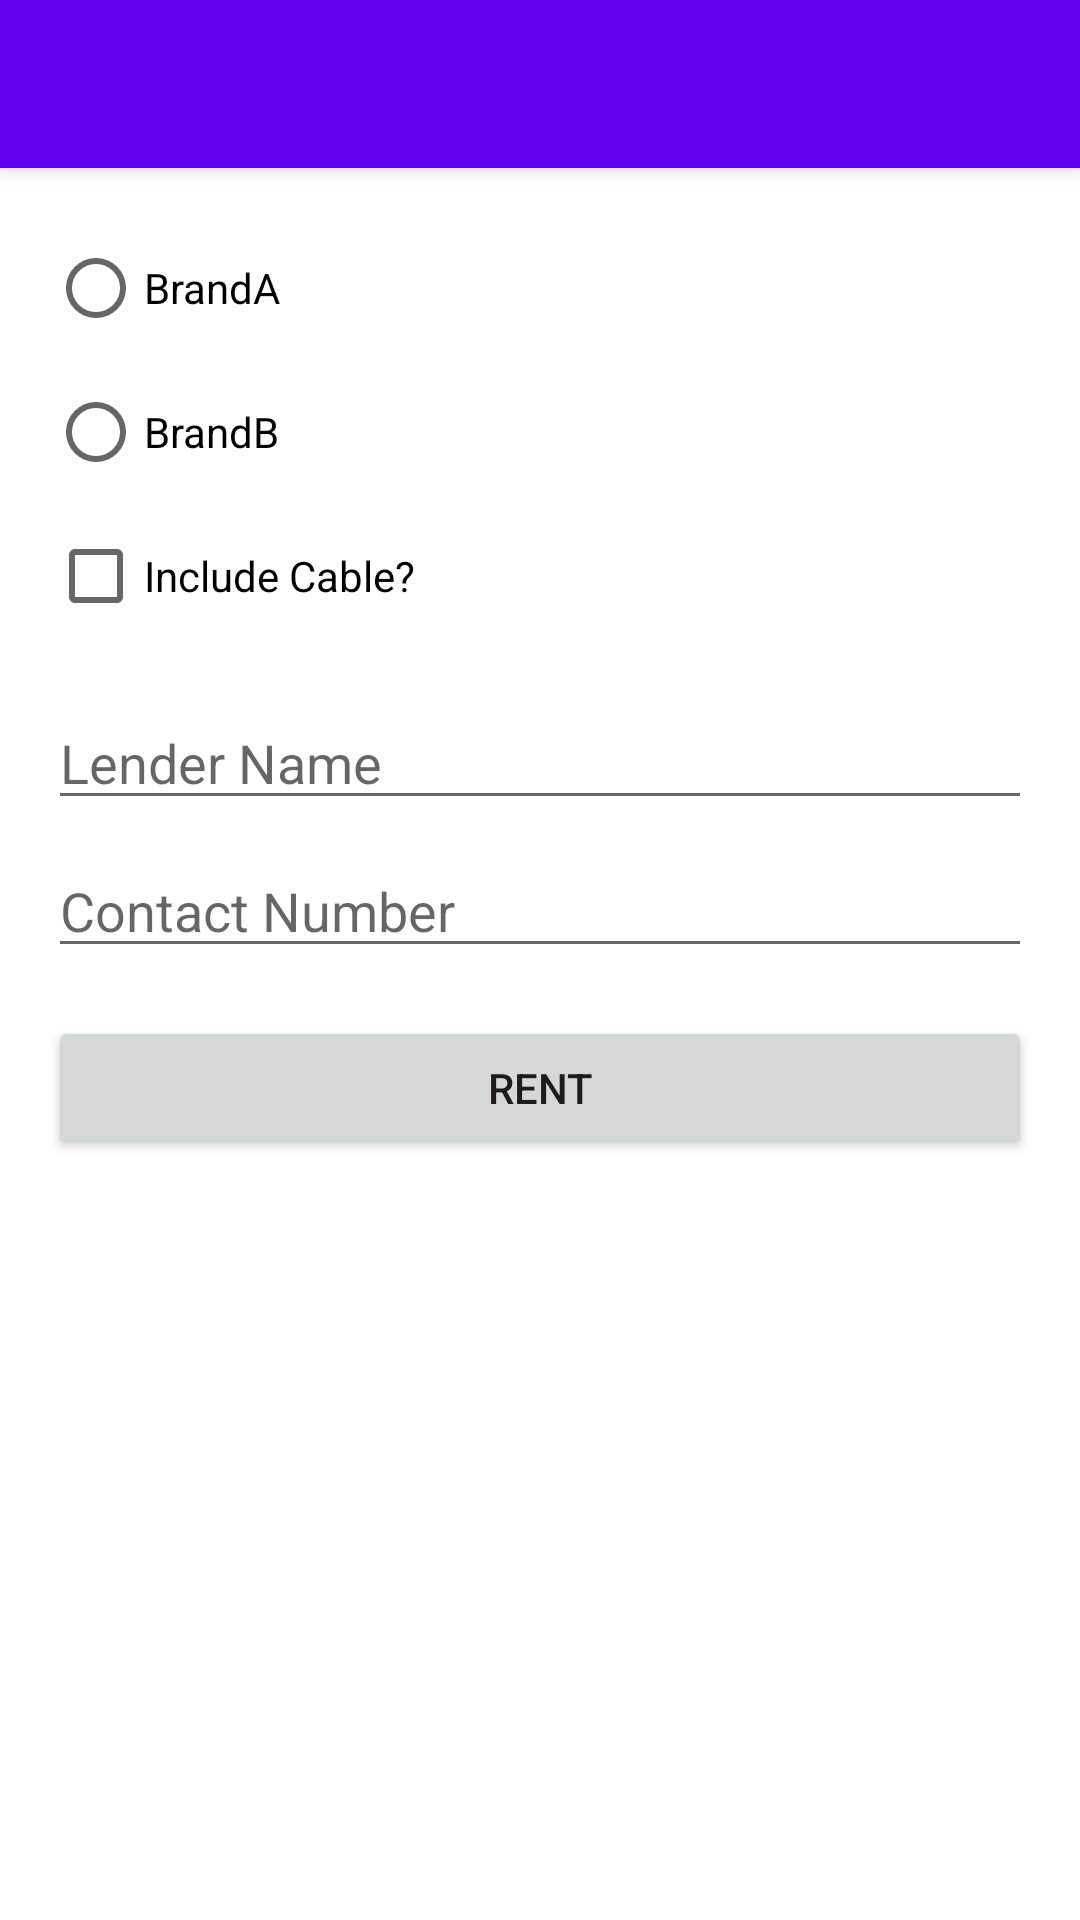

Layout XML and referenced resources for this Android screen:
<!-- AndroidManifest.xml: application theme Theme.TabletRentalApplication -->
<!-- res/layout/activity_user.xml -->
<androidx.coordinatorlayout.widget.CoordinatorLayout
    xmlns:android="http://schemas.android.com/apk/res/android"
    android:layout_width="match_parent"
    android:layout_height="match_parent">

    <com.google.android.material.appbar.AppBarLayout
        android:layout_width="match_parent"
        android:layout_height="wrap_content"
        android:theme="@style/ThemeOverlay.AppCompat.Dark.ActionBar">

        <androidx.appcompat.widget.Toolbar
            android:id="@+id/toolbar"
            android:layout_width="match_parent"
            android:layout_height="?attr/actionBarSize"
            android:background="@color/purple_500"
            android:title="TabletRentalApplication"
            android:titleTextColor="@android:color/white" />
    </com.google.android.material.appbar.AppBarLayout>

    <ScrollView
        android:layout_width="match_parent"
        android:layout_height="match_parent"
        android:layout_marginTop="?attr/actionBarSize"
        android:padding="16dp">

        <LinearLayout
            android:layout_width="match_parent"
            android:layout_height="wrap_content"
            android:orientation="vertical">

            
            <RadioGroup
                android:id="@+id/tabletGroup"
                android:layout_width="match_parent"
                android:layout_height="wrap_content">
                <RadioButton
                    android:id="@+id/brandA"
                    android:layout_width="wrap_content"
                    android:layout_height="wrap_content"
                    android:text="BrandA" />
                <RadioButton
                    android:id="@+id/brandB"
                    android:layout_width="wrap_content"
                    android:layout_height="wrap_content"
                    android:text="BrandB" />
            </RadioGroup>

            <CheckBox
                android:id="@+id/includeCable"
                android:layout_width="wrap_content"
                android:layout_height="wrap_content"
                android:text="Include Cable?" />

            <RadioGroup
                android:id="@+id/cableGroup"
                android:layout_width="match_parent"
                android:layout_height="wrap_content"
                android:visibility="gone">
                <RadioButton
                    android:id="@+id/usbC"
                    android:layout_width="wrap_content"
                    android:layout_height="wrap_content"
                    android:text="USB-C" />
                <RadioButton
                    android:id="@+id/microUSB"
                    android:layout_width="wrap_content"
                    android:layout_height="wrap_content"
                    android:text="Micro-USB" />
            </RadioGroup>

            <EditText
                android:id="@+id/lenderName"
                android:layout_width="match_parent"
                android:layout_height="wrap_content"
                android:hint="Lender Name"
                android:layout_marginTop="16dp" />

            <EditText
                android:id="@+id/contactNumber"
                android:layout_width="match_parent"
                android:layout_height="wrap_content"
                android:hint="Contact Number"
                android:inputType="phone"
                android:layout_marginTop="8dp" />

            <Button
                android:id="@+id/rentButton"
                android:layout_width="match_parent"
                android:layout_height="wrap_content"
                android:text="Rent"
                android:layout_marginTop="16dp" />

        </LinearLayout>
    </ScrollView>
</androidx.coordinatorlayout.widget.CoordinatorLayout>
<!-- resources referenced by this layout -->
<resources>
  <style name="Theme.TabletRentalApplication" parent="Theme.MaterialComponents.DayNight.DarkActionBar">
          
          <item name="colorPrimary">@color/purple_500</item>
          <item name="colorPrimaryVariant">@color/purple_700</item>
          <item name="colorOnPrimary">@color/white</item>
          
          <item name="colorSecondary">@color/teal_200</item>
          <item name="colorSecondaryVariant">@color/teal_700</item>
          <item name="colorOnSecondary">@color/black</item>
          
          <item name="android:statusBarColor">?attr/colorPrimaryVariant</item>
          
      </style>
  <!-- not gathered from this repository: default colours our renderer supplied (Android Studio template values) -->
  <color name="purple_500">#FF6200EE</color>
  <color name="purple_700">#FF3700B3</color>
  <color name="teal_200">#FF03DAC5</color>
  <color name="teal_700">#FF018786</color>
  <color name="black">#FF000000</color>
  <color name="white">#FFFFFFFF</color>
</resources>
